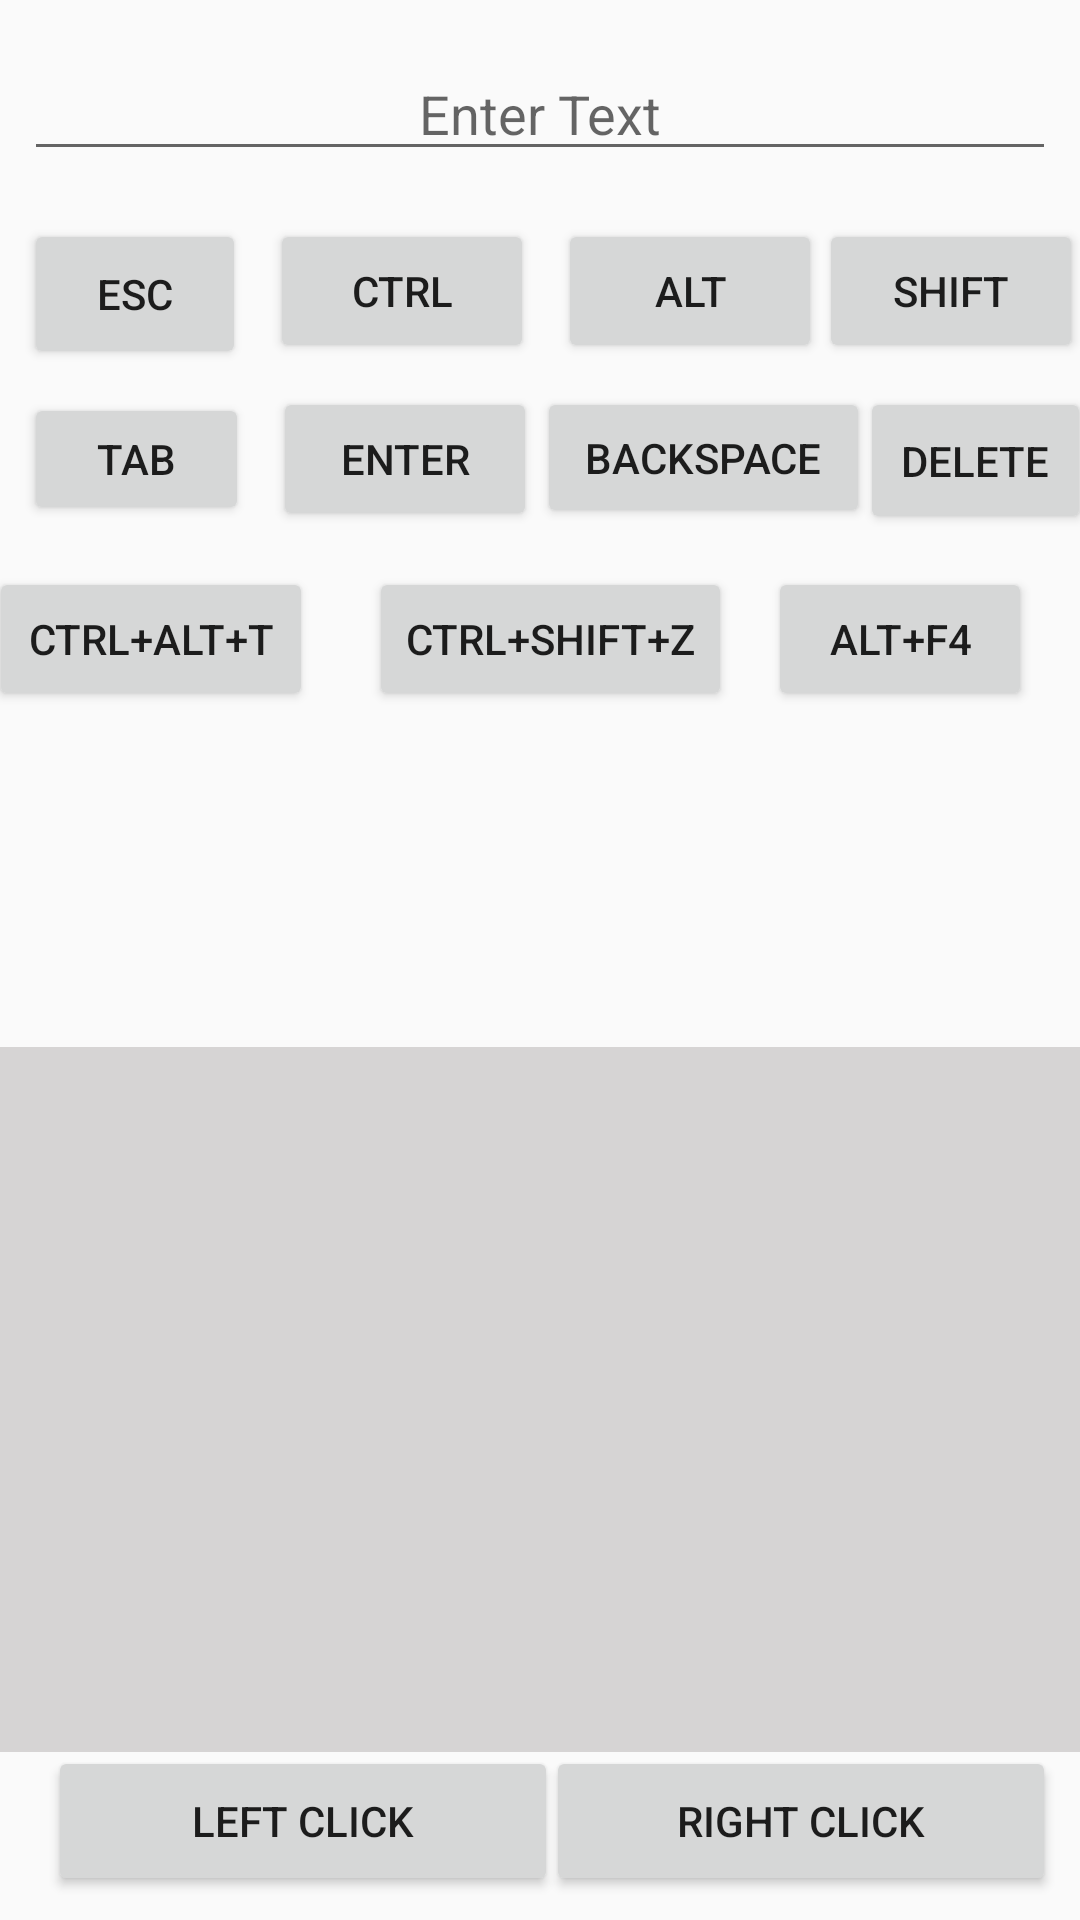

The Android layout XML behind this screen, and the referenced resources:
<!-- AndroidManifest.xml: application theme AppTheme -->
<!-- res/layout/activity_keyboard.xml -->
<?xml version="1.0" encoding="utf-8"?>
<android.support.constraint.ConstraintLayout xmlns:android="http://schemas.android.com/apk/res/android"
    xmlns:app="http://schemas.android.com/apk/res-auto"
    xmlns:tools="http://schemas.android.com/tools"
    android:layout_width="match_parent"
    android:layout_height="match_parent"
    tools:context=".Keyboard">

    <EditText
        android:id="@+id/editText"
        android:layout_width="0dp"
        android:layout_height="41dp"
        android:layout_marginEnd="8dp"
        android:layout_marginStart="8dp"
        android:layout_marginTop="16dp"
        android:ems="10"
        android:hint="Enter Text"
        android:inputType="textPersonName"
        android:textAlignment="center"
        app:layout_constraintEnd_toEndOf="parent"
        app:layout_constraintHorizontal_bias="1.0"
        app:layout_constraintStart_toStartOf="parent"
        app:layout_constraintTop_toTopOf="parent" />

    <Button
        android:id="@+id/button2"
        android:layout_width="74dp"
        android:layout_height="50dp"
        android:layout_marginStart="8dp"
        android:layout_marginTop="16dp"
        android:text="Esc"
        app:layout_constraintStart_toStartOf="parent"
        app:layout_constraintTop_toBottomOf="@+id/editText" />

    <Button
        android:id="@+id/button3"
        android:layout_width="wrap_content"
        android:layout_height="wrap_content"
        android:layout_marginStart="8dp"
        android:layout_marginTop="16dp"
        android:text="Ctrl"
        app:layout_constraintStart_toEndOf="@+id/button2"
        app:layout_constraintTop_toBottomOf="@+id/editText" />

    <Button
        android:id="@+id/button4"
        android:layout_width="wrap_content"
        android:layout_height="wrap_content"
        android:layout_marginStart="8dp"
        android:layout_marginTop="16dp"
        android:text="Alt"
        app:layout_constraintStart_toEndOf="@+id/button3"
        app:layout_constraintTop_toBottomOf="@+id/editText" />

    <Button
        android:id="@+id/button6"
        android:layout_width="wrap_content"
        android:layout_height="wrap_content"
        android:layout_marginEnd="8dp"
        android:layout_marginStart="8dp"
        android:layout_marginTop="16dp"
        android:text="Shift"
        app:layout_constraintEnd_toEndOf="parent"
        app:layout_constraintStart_toEndOf="@+id/button4"
        app:layout_constraintTop_toBottomOf="@+id/editText" />

    <Button
        android:id="@+id/button7"
        android:layout_width="75dp"
        android:layout_height="44dp"
        android:layout_marginStart="8dp"
        android:layout_marginTop="8dp"
        android:text="Tab"
        app:layout_constraintStart_toStartOf="parent"
        app:layout_constraintTop_toBottomOf="@+id/button2" />

    <Button
        android:id="@+id/button8"
        android:layout_width="wrap_content"
        android:layout_height="wrap_content"
        android:layout_marginStart="8dp"
        android:layout_marginTop="8dp"
        android:text="Enter"
        app:layout_constraintStart_toEndOf="@+id/button7"
        app:layout_constraintTop_toBottomOf="@+id/button3" />

    <Button
        android:id="@+id/button9"
        android:layout_width="111dp"
        android:layout_height="47dp"
        android:layout_marginTop="8dp"
        android:text="Backspace"
        app:layout_constraintStart_toEndOf="@+id/button8"
        app:layout_constraintTop_toBottomOf="@+id/button4" />

    <Button
        android:id="@+id/button10"
        android:layout_width="77dp"
        android:layout_height="49dp"
        android:layout_marginEnd="8dp"
        android:layout_marginStart="8dp"
        android:layout_marginTop="8dp"
        android:text="Delete"
        app:layout_constraintEnd_toEndOf="parent"
        app:layout_constraintStart_toEndOf="@+id/button9"
        app:layout_constraintTop_toBottomOf="@+id/button6" />

    <Button
        android:id="@+id/button11"
        android:layout_width="5dp"
        android:layout_height="6dp"
        android:text="PrtSc"
        app:layout_constraintStart_toStartOf="parent"
        app:layout_constraintTop_toBottomOf="@+id/button7" />

    <Button
        android:id="@+id/button12"
        android:layout_width="108dp"
        android:layout_height="wrap_content"
        android:layout_marginEnd="8dp"
        android:layout_marginStart="8dp"
        android:layout_marginTop="8dp"
        android:text="Ctrl+Alt+T"
        app:layout_constraintEnd_toStartOf="@+id/button13"
        app:layout_constraintHorizontal_bias="0.727"
        app:layout_constraintStart_toStartOf="parent"
        app:layout_constraintTop_toBottomOf="@+id/button11" />

    <Button
        android:id="@+id/button13"
        android:layout_width="121dp"
        android:layout_height="wrap_content"
        android:layout_marginEnd="24dp"
        android:layout_marginStart="11dp"
        android:layout_marginTop="132dp"
        android:text="Ctrl+Shift+Z"
        app:layout_constraintEnd_toStartOf="@+id/button14"
        app:layout_constraintStart_toEndOf="@+id/button12"
        app:layout_constraintTop_toBottomOf="@+id/editText" />

    <Button
        android:id="@+id/button14"
        android:layout_width="wrap_content"
        android:layout_height="wrap_content"
        android:layout_marginEnd="16dp"
        android:layout_marginTop="8dp"
        android:text="Alt+F4"
        app:layout_constraintEnd_toEndOf="parent"
        app:layout_constraintTop_toBottomOf="@+id/button11" />


    <TextView
        android:id="@+id/textViewk"
        android:layout_width="388dp"
        android:layout_height="235dp"
        android:layout_marginBottom="56dp"
        android:layout_marginTop="16dp"
        android:background="@color/colorWhite1"
        app:layout_constraintBottom_toBottomOf="parent"
        app:layout_constraintEnd_toEndOf="parent"
        app:layout_constraintHorizontal_bias="1.0"
        app:layout_constraintStart_toStartOf="parent"
        app:layout_constraintTop_toBottomOf="@+id/button13"
        app:layout_constraintVertical_bias="1.0" />

    <Button
        android:id="@+id/leftk"
        android:layout_width="170dp"
        android:layout_height="50dp"
        android:layout_marginBottom="8dp"
        android:layout_marginStart="16dp"
        android:layout_marginTop="196dp"
        android:contentDescription="@string/left_click"
        android:text="LEFT CLICK"
        app:layout_constraintBottom_toBottomOf="parent"
        app:layout_constraintStart_toStartOf="parent"
        app:layout_constraintTop_toTopOf="parent"
        app:layout_constraintVertical_bias="1.0"
        app:srcCompat="@android:drawable/arrow_up_float" />

    <Button
        android:id="@+id/rightk"
        android:layout_width="170dp"
        android:layout_height="50dp"
        android:layout_marginBottom="8dp"
        android:layout_marginEnd="8dp"
        android:layout_marginTop="8dp"
        android:contentDescription="@string/right_click"
        android:text="RIGHT CLICK"
        app:layout_constraintBottom_toBottomOf="parent"
        app:layout_constraintEnd_toEndOf="parent"
        app:layout_constraintTop_toTopOf="parent"
        app:layout_constraintVertical_bias="1.0"
        app:srcCompat="@android:drawable/arrow_up_float" />

</android.support.constraint.ConstraintLayout>
<!-- resources referenced by this layout -->
<resources>
  <color name="colorWhite1">#FFD6D4D4</color>
  <string name="left_click">left</string>
  <string name="right_click">right</string>
  <style name="AppTheme" parent="Theme.AppCompat.Light.DarkActionBar">
          
          <item name="colorPrimary">@color/colorPrimary</item>
          <item name="colorPrimaryDark">@color/colorPrimaryDark</item>
          <item name="colorAccent">@color/colorAccent</item>
          <item name="android:homeAsUpIndicator">@drawable/ic_menu_black_24dp</item>
  
      </style>
  <color name="colorPrimary">#2979FF</color>
  <color name="colorPrimaryDark">#000</color>
  <color name="colorAccent">#FF4081</color>
</resources>
